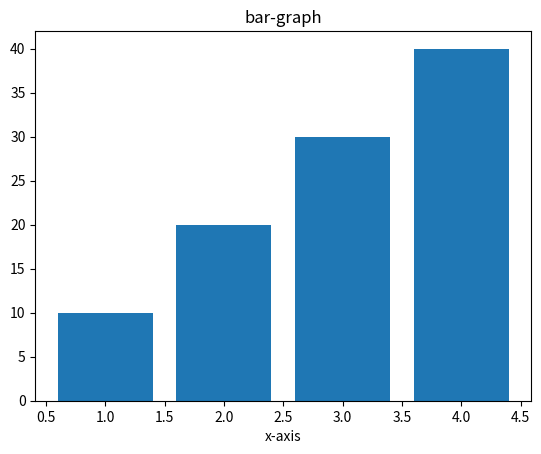

Source code (Python):
import matplotlib.pyplot as plt
x=[1,2,3,4]
y=[10,20,30,40]
plt.bar(x,y)
plt.title("bar-graph")
plt.xlabel("x-axis")
plt.show()
